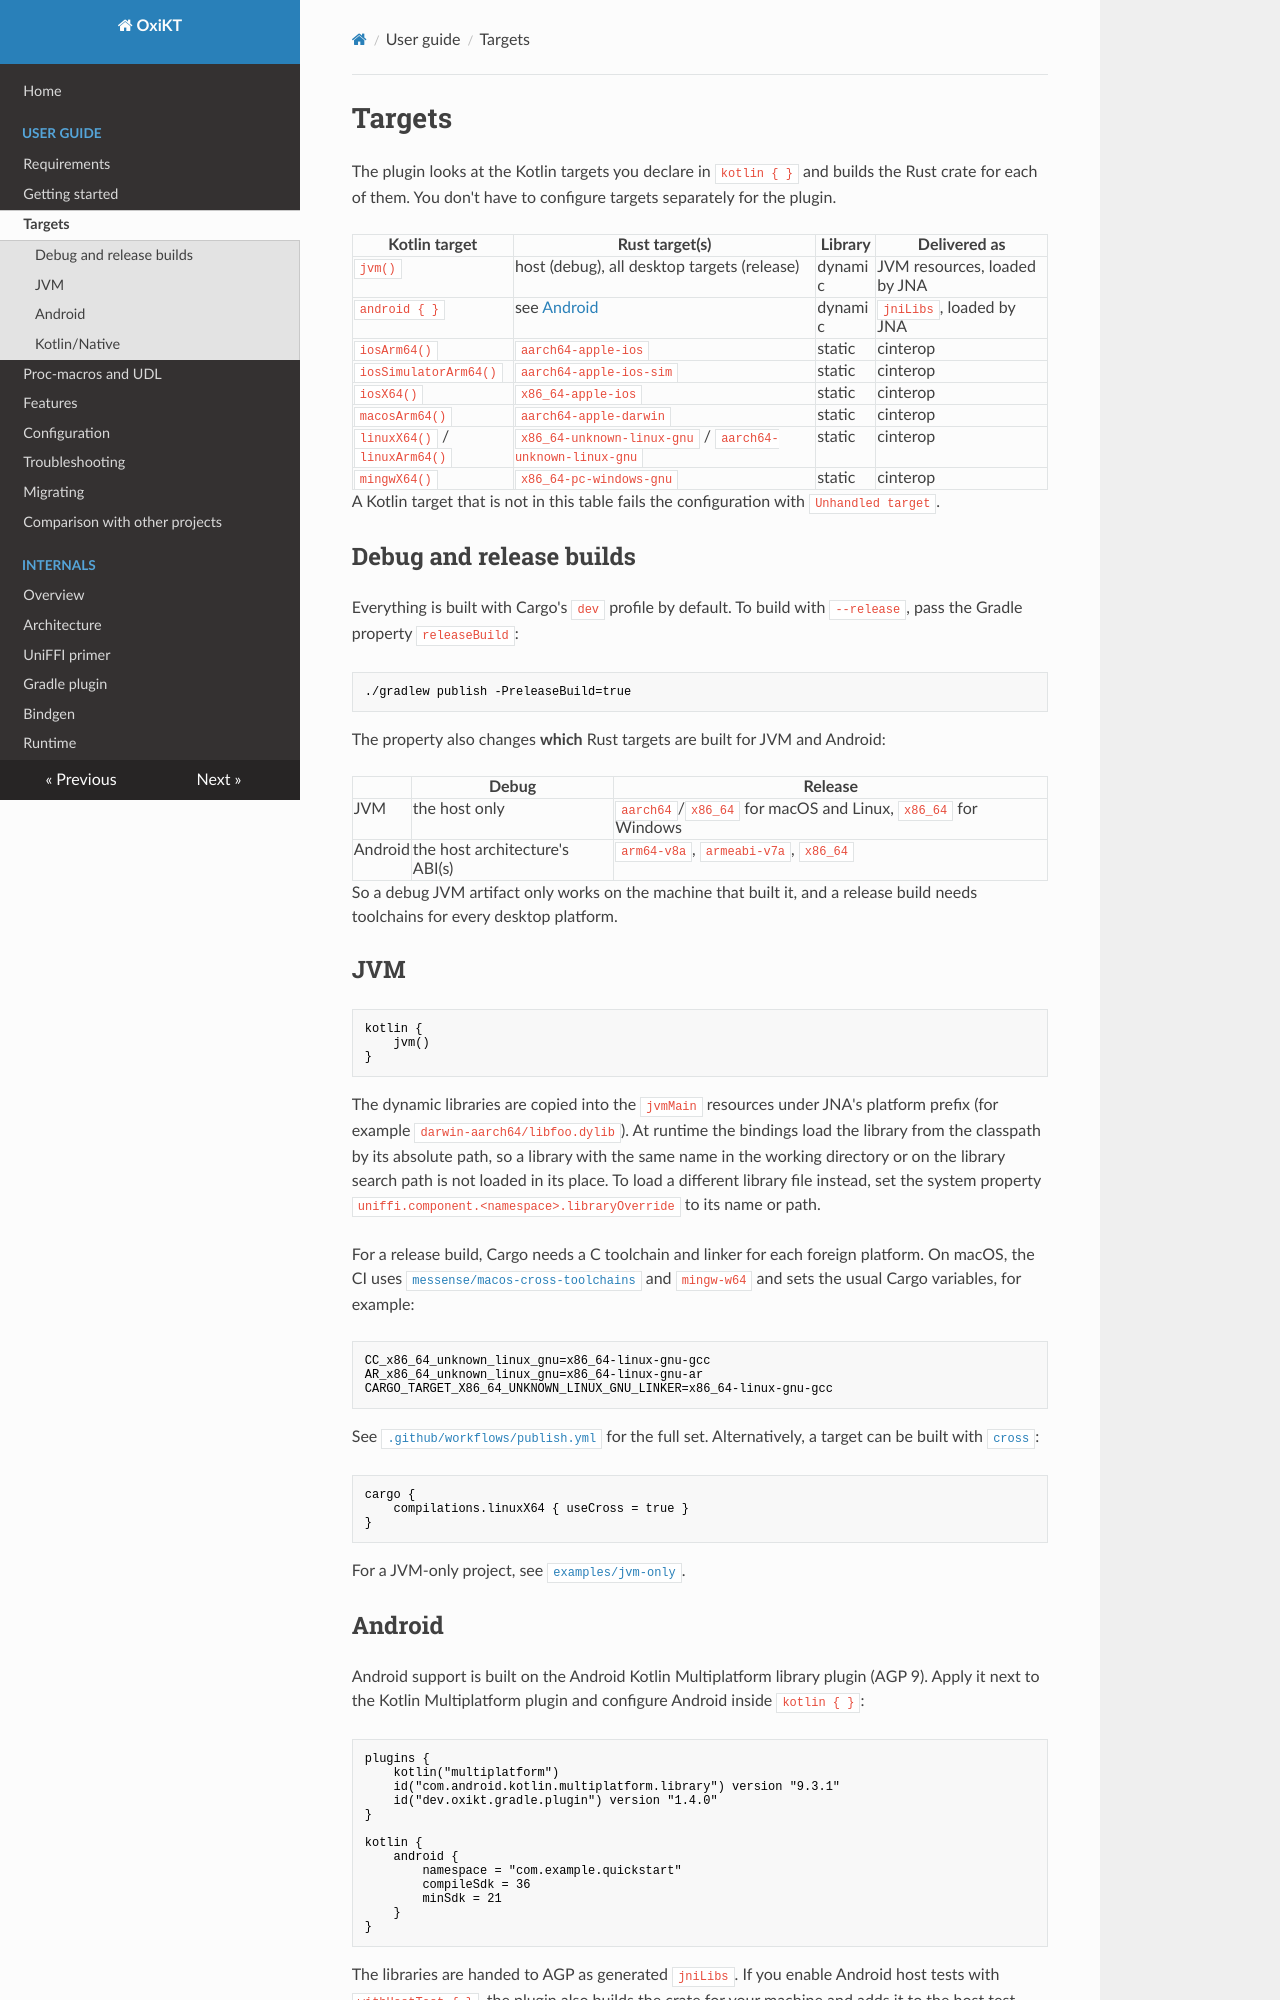

repository: UbiqueInnovation/uniffi-kotlin-multiplatform-bindings · page: guide/targets/index.html · generator: mkdocs

# Targets

The plugin looks at the Kotlin targets you declare in `kotlin { }` and builds the Rust crate for
each of them. You don't have to configure targets separately for the plugin.

| Kotlin target                 | Rust target(s)                                           | Library | Delivered as                 |
| ----------------------------- | -------------------------------------------------------- | ------- | ---------------------------- |
| `jvm()`                       | host (debug), all desktop targets (release)              | dynamic | JVM resources, loaded by JNA |
| `android { }`                 | see [Android](#android)                                  | dynamic | `jniLibs`, loaded by JNA     |
| `iosArm64()`                  | `aarch64-apple-ios`                                      | static  | cinterop                     |
| `iosSimulatorArm64()`         | `aarch64-apple-ios-sim`                                  | static  | cinterop                     |
| `iosX64()`                    | `x86_64-apple-ios`                                       | static  | cinterop                     |
| `macosArm64()`                | `aarch64-apple-darwin`                                   | static  | cinterop                     |
| `linuxX64()` / `linuxArm64()` | `x86_64-unknown-linux-gnu` / `aarch64-unknown-linux-gnu` | static  | cinterop                     |
| `mingwX64()`                  | `x86_64-pc-windows-gnu`                                  | static  | cinterop                     |

A Kotlin target that is not in this table fails the configuration with `Unhandled target`.

## Debug and release builds

Everything is built with Cargo's `dev` profile by default. To build with `--release`, pass the
Gradle property `releaseBuild`:

```bash
./gradlew publish -PreleaseBuild=true
```

The property also changes **which** Rust targets are built for JVM and Android:

|         | Debug                          | Release                                                      |
| ------- | ------------------------------ | ------------------------------------------------------------ |
| JVM     | the host only                  | `aarch64`/`x86_64` for macOS and Linux, `x86_64` for Windows |
| Android | the host architecture's ABI(s) | `arm64-v8a`, `armeabi-v7a`, `x86_64`                         |

So a debug JVM artifact only works on the machine that built it, and a release build needs
toolchains for every desktop platform.
